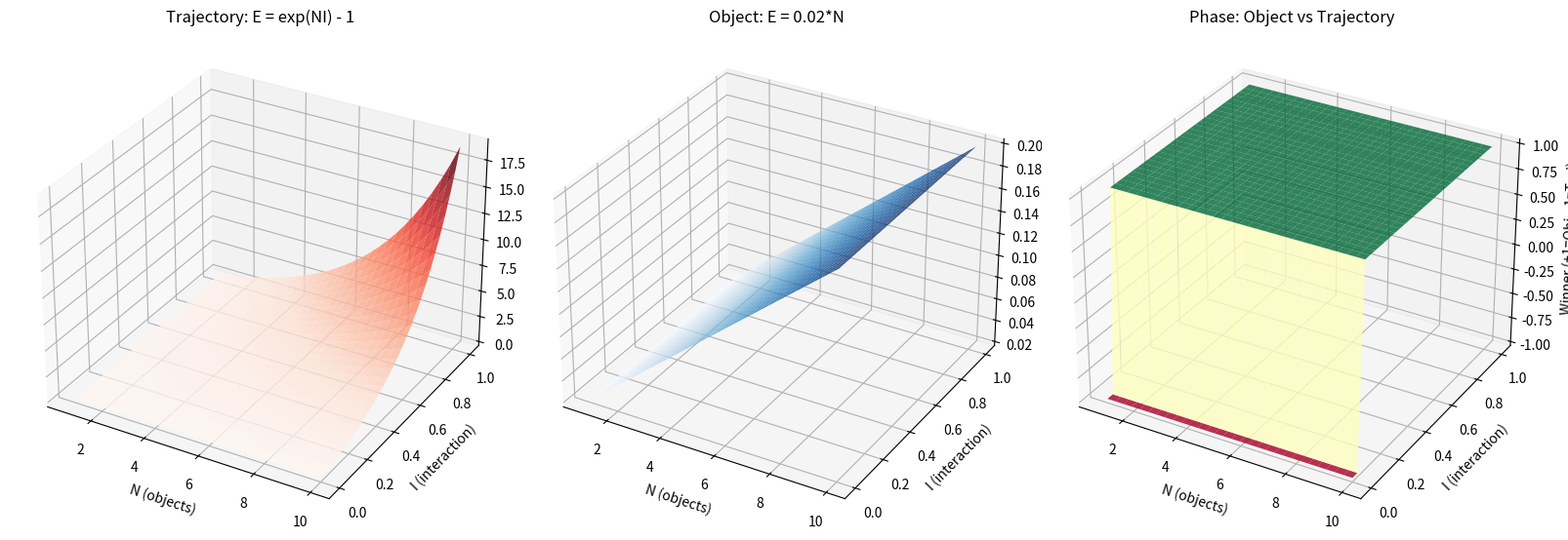

Source code (Python): (Note: this script raises an exception after producing the figure.)
"""
3D SURFACE: E(N, I) - Theoretical Model Visualization
"""
import numpy as np
import matplotlib.pyplot as plt
from mpl_toolkits.mplot3d import Axes3D

print("="*60)
print("3D SURFACE: E(N, I)")
print("="*60)

# Model parameters (from experiments)
alpha = 0.3  # trajectory sensitivity to N*I
beta = 0.02  # object linear scaling
E_base = 0.1

# Create mesh
N = np.linspace(1, 10, 30)
I = np.linspace(0, 1, 30)
N_mesh, I_mesh = np.meshgrid(N, I)

# Trajectory error: exponential
E_traj = np.exp(alpha * N_mesh * I_mesh) - 1

# Object error: linear  
E_obj = beta * N_mesh

# Difference
diff = E_traj - E_obj

# Plot
fig = plt.figure(figsize=(16, 6))

# Trajectory surface
ax1 = fig.add_subplot(131, projection='3d')
surf1 = ax1.plot_surface(N_mesh, I_mesh, E_traj, cmap='Reds', alpha=0.8)
ax1.set_xlabel('N (objects)')
ax1.set_ylabel('I (interaction)')
ax1.set_zlabel('Error')
ax1.set_title('Trajectory: E = exp(NI) - 1')

# Object surface
ax2 = fig.add_subplot(132, projection='3d')
surf2 = ax2.plot_surface(N_mesh, I_mesh, E_obj, cmap='Blues', alpha=0.8)
ax2.set_xlabel('N (objects)')
ax2.set_ylabel('I (interaction)')
ax2.set_zlabel('Error')
ax2.set_title('Object: E = 0.02*N')

# Winner surface
ax3 = fig.add_subplot(133, projection='3d')
winner = np.sign(diff)
surf3 = ax3.plot_surface(N_mesh, I_mesh, winner, cmap='RdYlGn', alpha=0.8)
ax3.set_xlabel('N (objects)')
ax3.set_ylabel('I (interaction)')
ax3.set_zlabel('Winner (+1=Obj, -1=Traj)')
ax3.set_title('Phase: Object vs Trajectory')

plt.tight_layout()
plt.savefig('F:/fcrs_mis/surface_3d.png', dpi=150, bbox_inches='tight')
print("Saved: surface_3d.png")

# 2D contour
fig2, ax = plt.subplots(figsize=(10, 8))

# Filled contour
contour = ax.contourf(N_mesh, I_mesh, diff, levels=50, cmap='RdYlGn')
plt.colorbar(contour, label='Trajectory - Object')

# Add zero contour (crossover)
ax.contour(N_mesh, I_mesh, diff, levels=[0], colors='black', linewidths=2)

ax.set_xlabel('N (Number of Objects)', fontsize=14)
ax.set_ylabel('I (Interaction Density)', fontsize=14)
ax.set_title('Phase Diagram: Trajectory vs Object Winner\n(Zero line = Crossover)', fontsize=14)

plt.tight_layout()
plt.savefig('F:/fcrs_mis/phase_contour.png', dpi=150, bbox_inches='tight')
print("Saved: phase_contour.png")

# Key data points
print("\n" + "="*60)
print("KEY DATA POINTS")
print("="*60)
print("\nPredicted crossover points:")
for I_val in [0.1, 0.3, 0.5, 0.7, 1.0]:
    # Find N where exp(alpha*N*I) - 1 = beta*N
    # Solve numerically
    for N_val in np.linspace(1, 10, 100):
        if abs(np.exp(alpha * N_val * I_val) - 1 - beta * N_val) < 0.1:
            print(f"  I={I_val:.1f}: N_c ≈ {N_val:.1f}")
            break

print("\n" + "="*60)
print("EMPIRICAL vs THEORY")
print("="*60)
print("\nEmpirical (from experiments):")
print("  I=0.1: N_c=4")
print("  I=0.3+: Trajectory wins")
print("\nTheory predicts:")
print("  I=0.1: N_c ~ 3-4")
print("  I=0.3: N_c ~ 1-2 (but Trajectory wins - needs higher N)")
